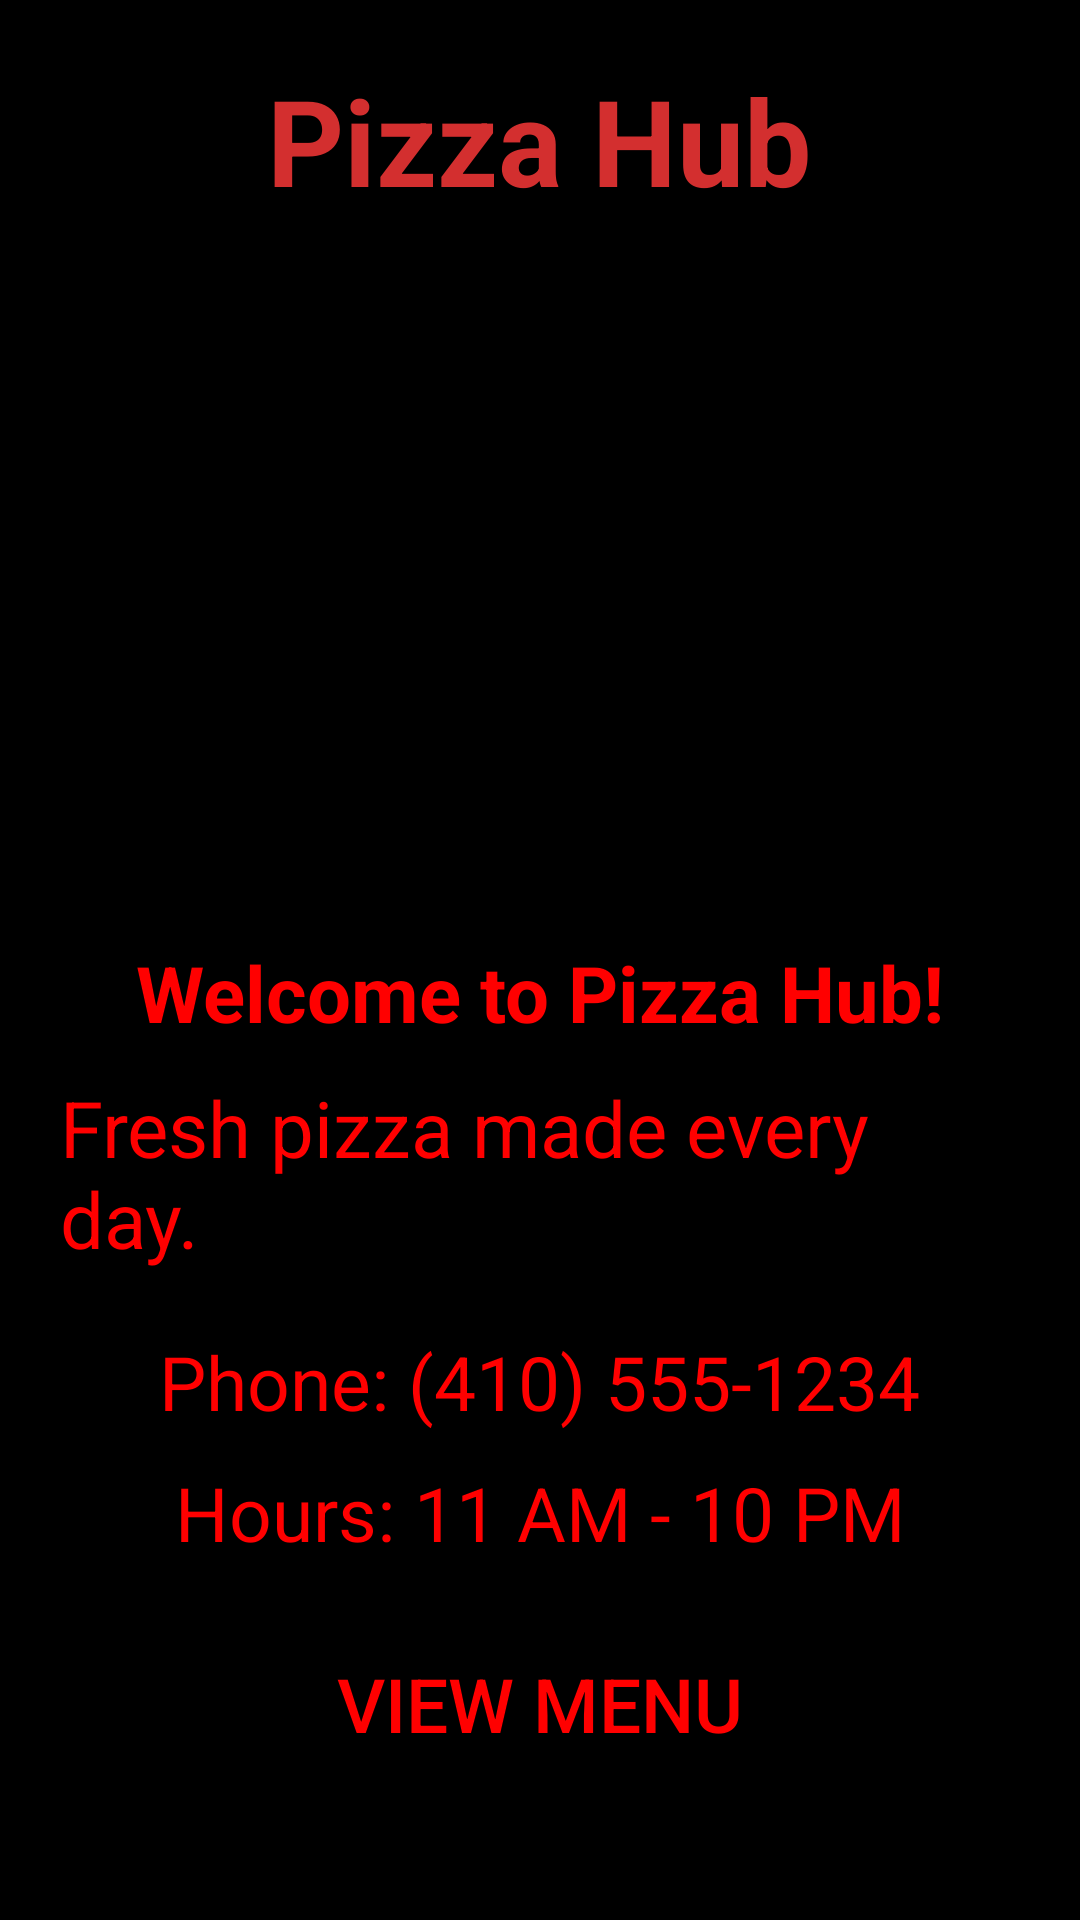

The Android layout XML behind this screen, and the referenced resources:
<!-- AndroidManifest.xml: application theme Theme.MyRestaurantsEL -->
<!-- res/layout/activity_main.xml -->
<?xml version="1.0" encoding="utf-8"?>
<ScrollView
    xmlns:android="http://schemas.android.com/apk/res/android"
    android:layout_width="match_parent"
    android:layout_height="match_parent"
    android:background="@color/black">

    <LinearLayout
        android:layout_width="match_parent"
        android:layout_height="wrap_content"
        android:orientation="vertical"
        android:gravity="center"
        android:padding="20dp">

        <TextView
            android:id="@+id/nameTV"
            android:layout_width="wrap_content"
            android:layout_height="wrap_content"
            android:text="Pizza Hub"
            android:textSize="40sp"
            android:textStyle="bold"
            android:textColor="#D32F2F"
            android:layout_marginBottom="20dp"/>

        <ImageView
            android:id="@+id/pizzaImage"
            android:layout_width="280dp"
            android:src="@drawable/images"
            android:layout_height="200dp"
            android:scaleType="centerCrop"
            android:contentDescription="Pizza"
            android:layout_marginBottom="20dp"/>

        <TextView
            android:layout_width="wrap_content"
            android:layout_height="wrap_content"
            android:text="Welcome to Pizza Hub!"
            android:textSize="26sp"
            android:textStyle="bold"
            android:textColor="#FF0000"
            android:layout_marginBottom="10dp"/>

        <TextView
            android:layout_width="wrap_content"
            android:layout_height="wrap_content"
            android:text="Fresh pizza made every day."
            android:textSize="26sp"
            android:textColor="#FF0000"
            android:layout_marginBottom="20dp"/>

        <TextView
            android:layout_width="wrap_content"
            android:layout_height="wrap_content"
            android:text="Phone: (410) 555-1234"
            android:textSize="25sp"
            android:textColor="#FF0000"
            android:layout_marginBottom="10dp"/>

        <TextView
            android:layout_width="wrap_content"
            android:layout_height="wrap_content"
            android:text="Hours: 11 AM - 10 PM"
            android:textSize="25sp"
            android:textColor="#FF0000"
            android:layout_marginBottom="20dp"/>

        <Button
            android:id="@+id/menuBTN"
            android:layout_width="200dp"
            android:layout_height="wrap_content"
            android:text="View Menu"
            android:textSize="25sp"
            android:backgroundTint="@color/black"
            android:textColor="#FF0000"/>

    </LinearLayout>

</ScrollView>
<!-- resources referenced by this layout -->
<resources>
  <style name="Theme.MyRestaurantsEL" parent="Base.Theme.MyRestaurantsEL" />
  <style name="Base.Theme.MyRestaurantsEL" parent="Theme.Material3.DayNight.NoActionBar">
          
          
      </style>
  <!-- not gathered from this repository: default colours our renderer supplied (Android Studio template values) -->
  <color name="black">#FF000000</color>
</resources>
